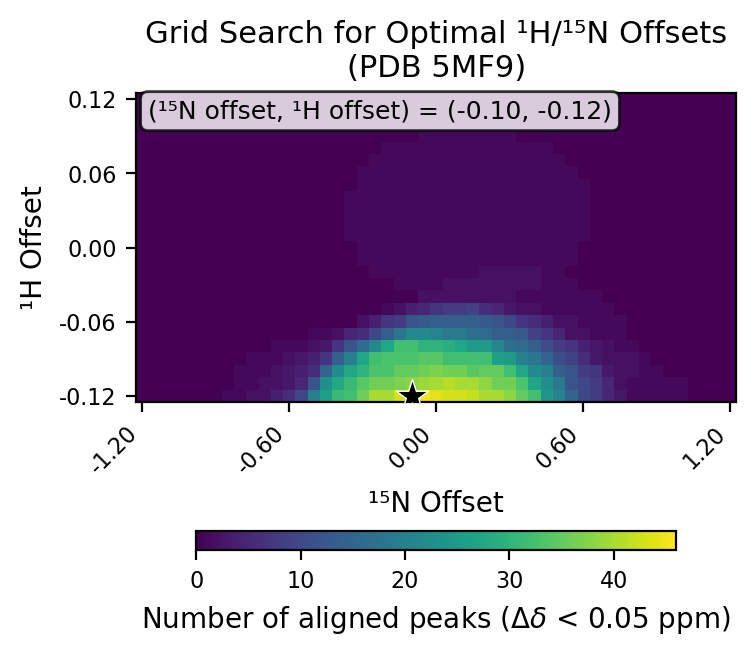

The data file committed next to this chart (first rows):
# h_min, -0.12
# h_max, 0.12
# h_step, 0.01
# n_min, -1.2
# n_max, 1.2
# n_step, 0.05
# cutoff, 0.05
h_values, -0.12, -0.11, -0.1, -0.09, -0.08, -0.07, -0.06, -0.05, -0.04, -0.03, -0.02, -0.01, 0.0, 0.01, 0.02, 0.03, 0.04, 0.05, 0.06, 0.07, 0.08, 0.09, 0.1
n_values, -1.2, -1.15, -1.1, -1.05, -1.0, -0.95, -0.9, -0.85, -0.8, -0.75, -0.7, -0.65, -0.6, -0.55, -0.5, -0.45, -0.4, -0.35, -0.3, -0.25, -0.2, -0.15, -0.1
-0.12, 0, 0, 0, 0, 0, 0, 0, 1, 1, 2, 2, 4, 6, 10, 20, 26, 31, 32, 36, 40, 40, 43, 46
-0.11, 0, 0, 0, 0, 0, 0, 0, 0, 1, 1, 2, 2, 3, 5, 12, 23, 28, 31, 34, 36, 36, 37, 38
-0.1, 0, 0, 0, 0, 0, 0, 0, 0, 1, 1, 1, 2, 3, 4, 6, 15, 22, 27, 30, 33, 33, 35, 35
-0.09, 0, 0, 0, 0, 0, 0, 0, 0, 0, 1, 1, 1, 2, 3, 4, 7, 14, 20, 27, 32, 33, 33, 33
-0.08, 0, 0, 0, 0, 0, 0, 0, 0, 0, 0, 0, 1, 1, 1, 2, 3, 7, 12, 16, 22, 27, 32, 32
-0.07, 0, 0, 0, 0, 0, 0, 0, 0, 0, 0, 0, 0, 0, 0, 1, 1, 2, 5, 6, 10, 14, 18, 22
-0.06, 0, 0, 0, 0, 0, 0, 0, 0, 0, 0, 0, 0, 0, 0, 0, 0, 0, 0, 2, 4, 7, 8, 12
-0.05, 0, 0, 0, 0, 0, 0, 0, 0, 0, 0, 0, 0, 0, 0, 0, 0, 0, 0, 0, 0, 1, 2, 4
-0.04, 0, 0, 0, 0, 0, 0, 0, 0, 0, 0, 0, 0, 0, 0, 0, 0, 0, 0, 0, 0, 0, 0, 0
-0.03, 0, 0, 0, 0, 0, 0, 0, 0, 0, 0, 0, 0, 0, 0, 0, 0, 0, 0, 0, 0, 0, 1, 1
-0.02, 0, 0, 0, 0, 0, 0, 0, 0, 0, 0, 0, 0, 0, 0, 0, 0, 0, 0, 0, 1, 1, 1, 1
-0.01, 0, 0, 0, 0, 0, 0, 0, 0, 0, 0, 0, 0, 0, 0, 0, 0, 0, 0, 1, 1, 1, 1, 1
0.0, 0, 0, 0, 0, 0, 0, 0, 0, 0, 0, 0, 0, 0, 0, 0, 0, 0, 0, 1, 1, 1, 1, 1
0.01, 0, 0, 0, 0, 0, 0, 0, 0, 0, 0, 0, 0, 0, 0, 0, 0, 0, 1, 1, 1, 1, 1, 1
0.02, 0, 0, 0, 0, 0, 0, 0, 0, 0, 0, 0, 0, 0, 0, 0, 0, 0, 1, 1, 1, 1, 1, 1
0.03, 0, 0, 0, 0, 0, 0, 0, 0, 0, 0, 0, 0, 0, 0, 0, 0, 0, 1, 1, 1, 1, 1, 1
0.04, 0, 0, 0, 0, 0, 0, 0, 0, 0, 0, 0, 0, 0, 0, 0, 0, 0, 1, 1, 1, 1, 1, 1
0.05, 0, 0, 0, 0, 0, 0, 0, 0, 0, 0, 0, 0, 0, 0, 0, 0, 0, 0, 1, 1, 1, 1, 1
0.06, 0, 0, 0, 0, 0, 0, 0, 0, 0, 0, 0, 0, 0, 0, 0, 0, 0, 0, 1, 1, 1, 1, 1
0.07, 0, 0, 0, 0, 0, 0, 0, 0, 0, 0, 0, 0, 0, 0, 0, 0, 0, 0, 0, 1, 1, 1, 1
0.08, 0, 0, 0, 0, 0, 0, 0, 0, 0, 0, 0, 0, 0, 0, 0, 0, 0, 0, 0, 0, 1, 1, 1
0.09, 0, 0, 0, 0, 0, 0, 0, 0, 0, 0, 0, 0, 0, 0, 0, 0, 0, 0, 0, 0, 0, 0, 0
0.1, 0, 0, 0, 0, 0, 0, 0, 0, 0, 0, 0, 0, 0, 0, 0, 0, 0, 0, 0, 0, 0, 0, 0
0.11, 0, 0, 0, 0, 0, 0, 0, 0, 0, 0, 0, 0, 0, 0, 0, 0, 0, 0, 0, 0, 0, 0, 0
0.12, 0, 0, 0, 0, 0, 0, 0, 0, 0, 0, 0, 0, 0, 0, 0, 0, 0, 0, 0, 0, 0, 0, 0
best_n_offset, -0.1
best_h_offset, -0.12
best_count, 46
